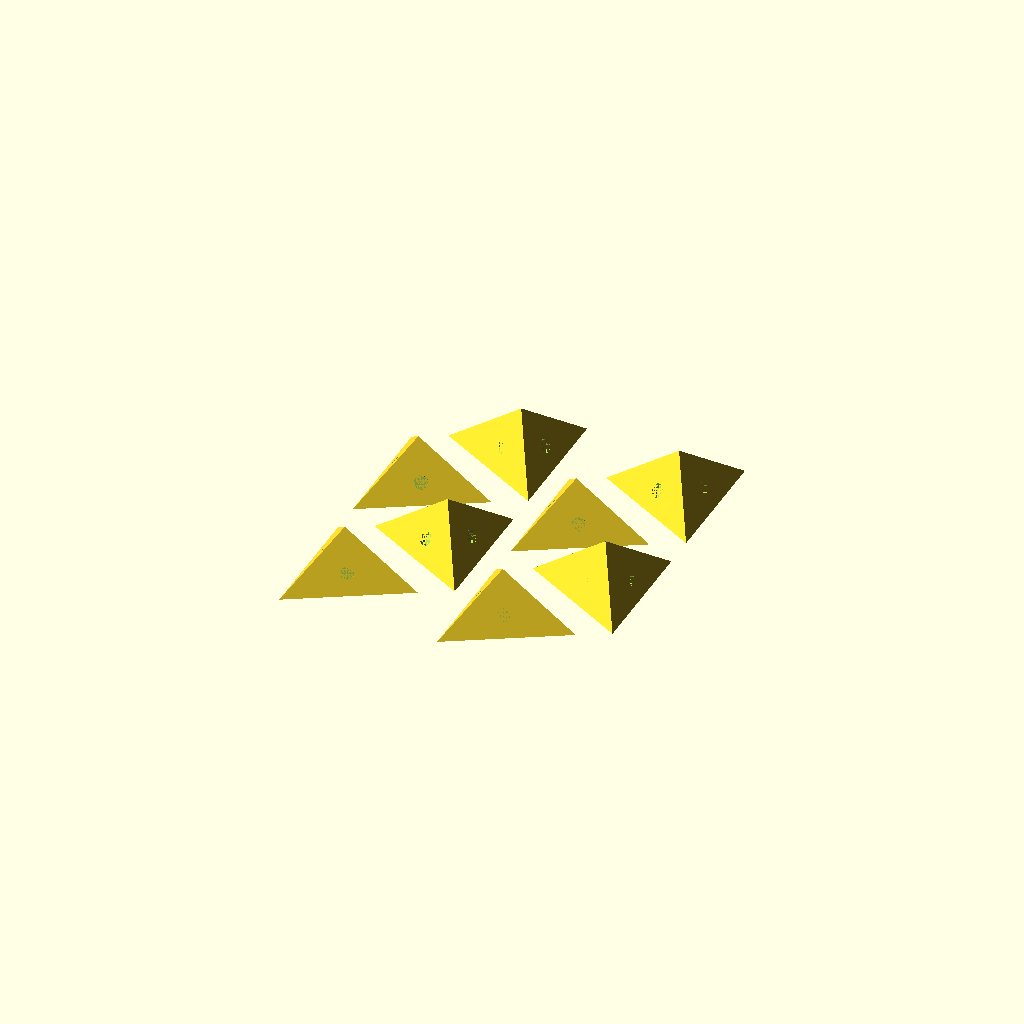
Cell 1: rendered with the file's own defaults.
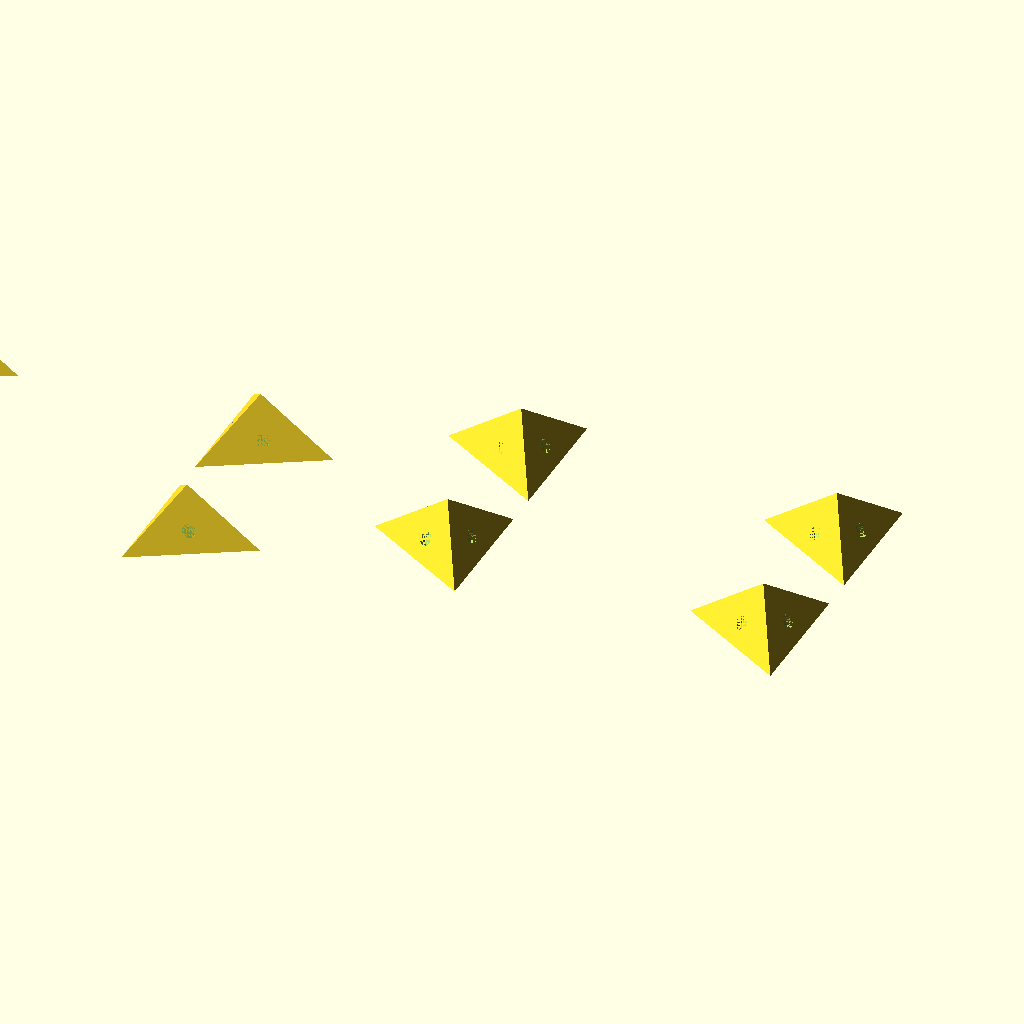
Cell 2: the same model with DX = 100.
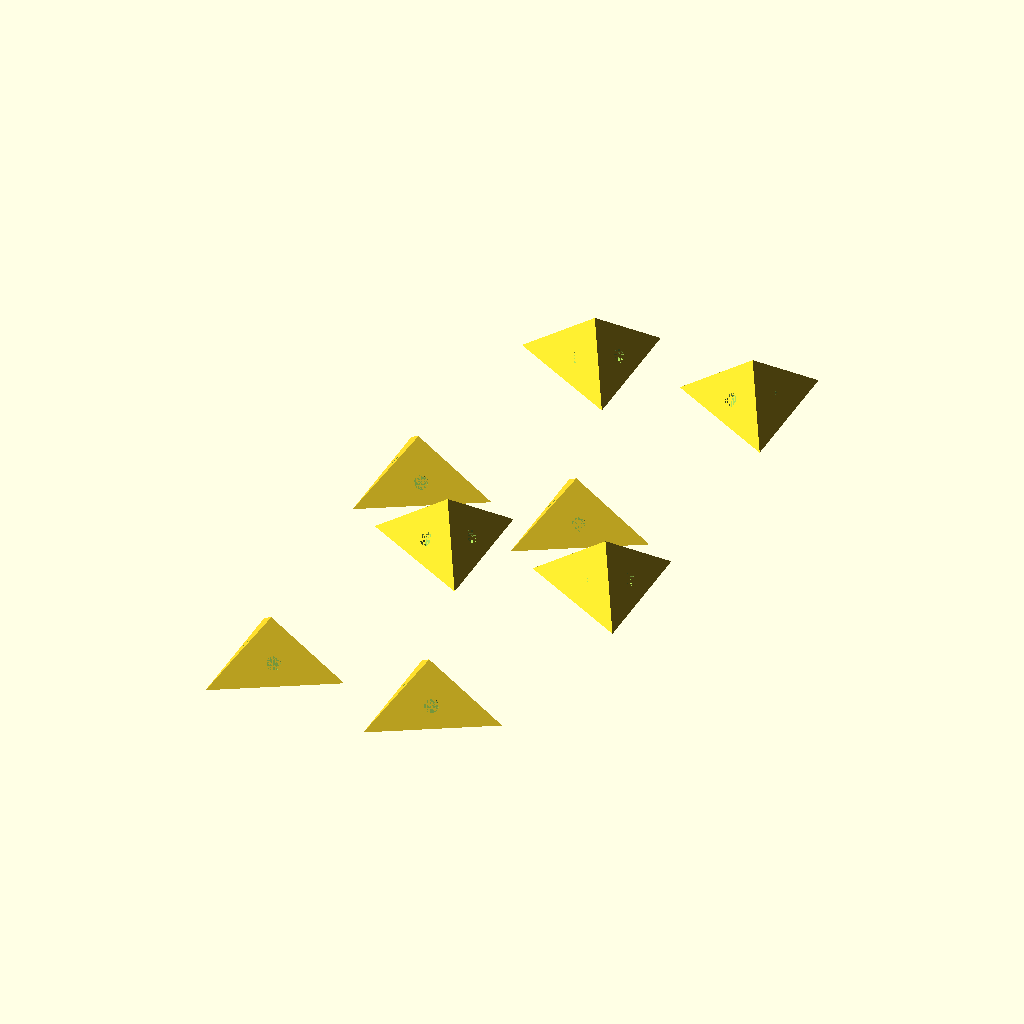
Cell 3 — DY set to 100, the other parameters unchanged.
One fixed orthographic camera (rotation 55°, 0°, 25°; colour scheme Cornfield) for every cell.
Source of the model, 2026/03/28/21-18-38-Seven-Coloured-Stellations-Cuboctahedron/1.scad:
IR=3.8;
DX=50;
DY=50;
FACES=[7,3,8,9];
HZ=[90,-180,-45,0];
HY=[90,90,54.7356103172453,180];
P=[[-2.27533471146559,0,-1.06666666666667],[-1.06666666666667,-1.06666666666667,-3.2],[-1.06666666666667,-1.06666666666667,0],[-1.06666666666667,0,-1.06666666666667],[-1.06666666666667,2.13333333333333,0],[-0.355555555555556,-0.355555555555556,-0.711111111111111],[0,-2.27533471146559,-1.06666666666667],[0,-1.06666666666667,-1.06666666666667],[0,0,-1.06666666666667],[0,0,0],[0,0,1.20866804479892],[1.20866804479892,1.20866804479892,-2.27533471146559],[2.13333333333333,-1.06666666666667,0]];
SC=(4+2*sqrt(5))/cos(16.5);
EPSILON=[0,0,-.000000001];
S42=[[2.15/SC,2.1/SC],[2.5/SC,2.2/SC]];
RGB=["#C12E1F","#BECF00","#0A2989", "#FF6A13",  "#482960", "#0086D6","#6F5034"];
/*      Red   Bright Green  Blue      Orange  Indigo Purple   Cyan   Cocoa Brown */

module single(Dx=0,Dy=0,F=0,R=0,G=1,B=2,Y=3,M=4,C=5,W=6) {
    translate([DX*Dx,DY*Dy,0]) rotate([0,HY[F],0]) rotate([0,0,HZ[F]]) translate([P[FACES[F]][0],P[FACES[F]][1],P[FACES[F]][2]]) scale(SC) {
        difference() {
            render() {
                difference() {
                    render() {
                        color(RGB[G]) polyhedron(P,faces=[[1,4,5],[4,12,5],[12,1,5],[12,4,1]]);
                        color(RGB[C]) polyhedron(P,faces=[[12,4,5],[4,2,5],[2,12,5],[2,4,12]]);
                        color(RGB[B]) polyhedron(P,faces=[[1,12,5],[12,2,5],[2,1,5],[2,12,1]]);
                        color(RGB[M]) polyhedron(P,faces=[[4,1,5],[1,2,5],[2,4,5],[2,1,4]]);
                    }
                }
                color(RGB[B]) translate([0,-1.06666666666667,-1.06666666666667]) rotate([0,0,-90]) rotate([0,-90,0]) cylinder(IR/SC,4/SC,4/SC,$fn=32);
                color(RGB[M]) translate([-1.06666666666667,0,-1.06666666666667]) rotate([0,0,180]) rotate([0,-90,0]) cylinder(IR/SC,4/SC,4/SC,$fn=32);
                color(RGB[G]) translate([0,0,-1.06666666666667]) rotate([0,0,45]) rotate([0,-54.7356103172453,0]) cylinder(IR/SC,4/SC,4/SC,$fn=32);
                color(RGB[C]) translate([0,0,0]) rotate([0,0,0]) rotate([0,-180,0]) cylinder(IR/SC,4/SC,4/SC,$fn=32);
            }
            render() {
                if (F==0)
                    color(RGB[B]) translate([0,-1.06666666666667,-1.06666666666667]) rotate([0,0,-90]) rotate([0,-90,0])  translate(EPSILON) cylinder(S42[1][0],S42[1][1],S42[1][1],$fn=32);
                else
                    color(RGB[B]) translate([0,-1.06666666666667,-1.06666666666667]) rotate([0,0,-90]) rotate([0,-90,0])  translate(EPSILON) cylinder(S42[0][0],S42[0][1],S42[0][1],$fn=32);
                if (F==1)
                    color(RGB[M]) translate([-1.06666666666667,0,-1.06666666666667]) rotate([0,0,180]) rotate([0,-90,0])  translate(EPSILON) cylinder(S42[1][0],S42[1][1],S42[1][1],$fn=32);
                else
                    color(RGB[M]) translate([-1.06666666666667,0,-1.06666666666667]) rotate([0,0,180]) rotate([0,-90,0])  translate(EPSILON) cylinder(S42[0][0],S42[0][1],S42[0][1],$fn=32);
                if (F==2)
                    color(RGB[G]) translate([0,0,-1.06666666666667]) rotate([0,0,45]) rotate([0,-54.7356103172453,0])  translate(EPSILON) cylinder(S42[1][0],S42[1][1],S42[1][1],$fn=32);
                else
                    color(RGB[G]) translate([0,0,-1.06666666666667]) rotate([0,0,45]) rotate([0,-54.7356103172453,0])  translate(EPSILON) cylinder(S42[0][0],S42[0][1],S42[0][1],$fn=32);
                if (F==3)
                    color(RGB[C]) translate([0,0,0]) rotate([0,0,0]) rotate([0,-180,0])  translate(EPSILON) cylinder(S42[1][0],S42[1][1],S42[1][1],$fn=32);
                else
                    color(RGB[C]) translate([0,0,0]) rotate([0,0,0]) rotate([0,-180,0])  translate(EPSILON) cylinder(S42[0][0],S42[0][1],S42[0][1],$fn=32);
            }
        }
    }
}

single(0,0,2,0,1,2,3,4,5,6);
single(0,1,2,0,1,4,3,2,5,6);
single(1,0,2,0,3,2,1,4,5,6);
single(1,1,2,0,3,4,1,2,5,6);
translate ([112,25,0]) rotate([0,0,180]) {
    single(2,0,2,1,0,2,3,4,5,6);
    single(2,1,2,1,0,4,3,2,5,6);
    single(3,0,2,0,6,2,3,4,5,1);
    single(3,1,2,0,6,4,3,2,5,1);
}
Customizer parameters (derived from the source; name, type, default, range or options):
IR: number, default 3.8
DX: number, default 50
DY: number, default 50
FACES: vector, default [7, 3, 8, 9]
HZ: vector, default [90, -180, -45, 0]
HY: vector, default [90, 90, 54.7356103172453, 180]
EPSILON: vector, default [0, 0, -1e-09]
